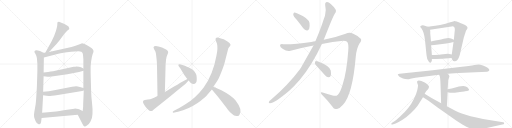
t = 0.00 s
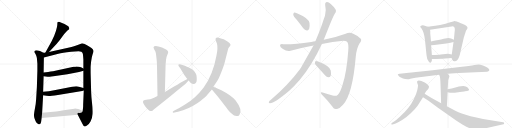
t = 3.95 s
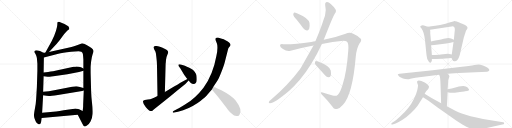
t = 7.91 s
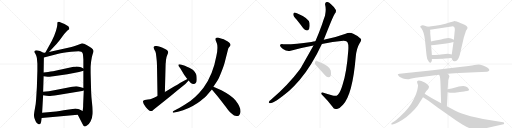
t = 11.86 s
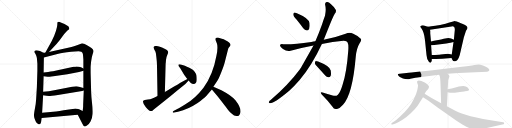
t = 15.82 s
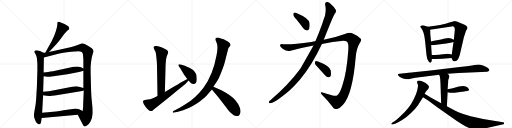
t = 19.77 s

The animated SVG that drew these frames (rendered in a browser with its animation timeline set to each time). Animation: 24 CSS @keyframes rules; one cycle of 19.77 s.

<svg version="1.1" viewBox="0 0 4096 1024" xmlns="http://www.w3.org/2000/svg">
  <g stroke="lightgray" stroke-dasharray="1,1" stroke-width="1" transform="scale(4, 4)">
    <line x1="0" y1="0" x2="256" y2="256"></line>
    <line x1="256" y1="0" x2="0" y2="256"></line>
    <line x1="128" y1="0" x2="128" y2="256"></line>
    <line x1="0" y1="128" x2="256" y2="128"></line>
    <line x1="256" y1="0" x2="512" y2="256"></line>
    <line x1="512" y1="0" x2="256" y2="256"></line>
    <line x1="384" y1="0" x2="384" y2="256"></line>
    <line x1="256" y1="128" x2="512" y2="128"></line>
    <line x1="512" y1="0" x2="768" y2="256"></line>
    <line x1="768" y1="0" x2="512" y2="256"></line>
    <line x1="640" y1="0" x2="640" y2="256"></line>
    <line x1="512" y1="128" x2="768" y2="128"></line>
    <line x1="768" y1="0" x2="1024" y2="256"></line>
    <line x1="1024" y1="0" x2="768" y2="256"></line>
    <line x1="896" y1="0" x2="896" y2="256"></line>
    <line x1="768" y1="128" x2="1024" y2="128"></line>
  </g>
<g transform="scale(1, -1) translate(0, -850)">
   <style type="text/css">
    @keyframes keyframes0 {
      from {
       stroke: black;
       stroke-dashoffset: 535;
       stroke-width: 128;
       }
       64% {
       animation-timing-function: step-end;
       stroke: black;
       stroke-dashoffset: 0;
       stroke-width: 128;
       }
       to {
       stroke: black;
       stroke-width: 1024;
       }
       }
       #make-me-a-hanzi-animation-0 {
         animation: keyframes0 0.685384s both;
         animation-delay: 0.000000s;
         animation-timing-function: linear;
       }
    @keyframes keyframes1 {
      from {
       stroke: black;
       stroke-dashoffset: 841;
       stroke-width: 128;
       }
       73% {
       animation-timing-function: step-end;
       stroke: black;
       stroke-dashoffset: 0;
       stroke-width: 128;
       }
       to {
       stroke: black;
       stroke-width: 1024;
       }
       }
       #make-me-a-hanzi-animation-1 {
         animation: keyframes1 0.934408s both;
         animation-delay: 0.685384s;
         animation-timing-function: linear;
       }
    @keyframes keyframes2 {
      from {
       stroke: black;
       stroke-dashoffset: 1213;
       stroke-width: 128;
       }
       80% {
       animation-timing-function: step-end;
       stroke: black;
       stroke-dashoffset: 0;
       stroke-width: 128;
       }
       to {
       stroke: black;
       stroke-width: 1024;
       }
       }
       #make-me-a-hanzi-animation-2 {
         animation: keyframes2 1.237142s both;
         animation-delay: 1.619792s;
         animation-timing-function: linear;
       }
    @keyframes keyframes3 {
      from {
       stroke: black;
       stroke-dashoffset: 566;
       stroke-width: 128;
       }
       65% {
       animation-timing-function: step-end;
       stroke: black;
       stroke-dashoffset: 0;
       stroke-width: 128;
       }
       to {
       stroke: black;
       stroke-width: 1024;
       }
       }
       #make-me-a-hanzi-animation-3 {
         animation: keyframes3 0.710612s both;
         animation-delay: 2.856934s;
         animation-timing-function: linear;
       }
    @keyframes keyframes4 {
      from {
       stroke: black;
       stroke-dashoffset: 572;
       stroke-width: 128;
       }
       65% {
       animation-timing-function: step-end;
       stroke: black;
       stroke-dashoffset: 0;
       stroke-width: 128;
       }
       to {
       stroke: black;
       stroke-width: 1024;
       }
       }
       #make-me-a-hanzi-animation-4 {
         animation: keyframes4 0.715495s both;
         animation-delay: 3.567546s;
         animation-timing-function: linear;
       }
    @keyframes keyframes5 {
      from {
       stroke: black;
       stroke-dashoffset: 578;
       stroke-width: 128;
       }
       65% {
       animation-timing-function: step-end;
       stroke: black;
       stroke-dashoffset: 0;
       stroke-width: 128;
       }
       to {
       stroke: black;
       stroke-width: 1024;
       }
       }
       #make-me-a-hanzi-animation-5 {
         animation: keyframes5 0.720378s both;
         animation-delay: 4.283040s;
         animation-timing-function: linear;
       }
    @keyframes keyframes6 {
      from {
       stroke: black;
       stroke-dashoffset: 669;
       stroke-width: 128;
       }
       69% {
       animation-timing-function: step-end;
       stroke: black;
       stroke-dashoffset: 0;
       stroke-width: 128;
       }
       to {
       stroke: black;
       stroke-width: 1024;
       }
       }
       #make-me-a-hanzi-animation-6 {
         animation: keyframes6 0.794434s both;
         animation-delay: 5.003418s;
         animation-timing-function: linear;
       }
    @keyframes keyframes7 {
      from {
       stroke: black;
       stroke-dashoffset: 667;
       stroke-width: 128;
       }
       68% {
       animation-timing-function: step-end;
       stroke: black;
       stroke-dashoffset: 0;
       stroke-width: 128;
       }
       to {
       stroke: black;
       stroke-width: 1024;
       }
       }
       #make-me-a-hanzi-animation-7 {
         animation: keyframes7 0.792806s both;
         animation-delay: 5.797852s;
         animation-timing-function: linear;
       }
    @keyframes keyframes8 {
      from {
       stroke: black;
       stroke-dashoffset: 431;
       stroke-width: 128;
       }
       58% {
       animation-timing-function: step-end;
       stroke: black;
       stroke-dashoffset: 0;
       stroke-width: 128;
       }
       to {
       stroke: black;
       stroke-width: 1024;
       }
       }
       #make-me-a-hanzi-animation-8 {
         animation: keyframes8 0.600749s both;
         animation-delay: 6.590658s;
         animation-timing-function: linear;
       }
    @keyframes keyframes9 {
      from {
       stroke: black;
       stroke-dashoffset: 1031;
       stroke-width: 128;
       }
       77% {
       animation-timing-function: step-end;
       stroke: black;
       stroke-dashoffset: 0;
       stroke-width: 128;
       }
       to {
       stroke: black;
       stroke-width: 1024;
       }
       }
       #make-me-a-hanzi-animation-9 {
         animation: keyframes9 1.089030s both;
         animation-delay: 7.191406s;
         animation-timing-function: linear;
       }
    @keyframes keyframes10 {
      from {
       stroke: black;
       stroke-dashoffset: 538;
       stroke-width: 128;
       }
       64% {
       animation-timing-function: step-end;
       stroke: black;
       stroke-dashoffset: 0;
       stroke-width: 128;
       }
       to {
       stroke: black;
       stroke-width: 1024;
       }
       }
       #make-me-a-hanzi-animation-10 {
         animation: keyframes10 0.687826s both;
         animation-delay: 8.280436s;
         animation-timing-function: linear;
       }
    @keyframes keyframes11 {
      from {
       stroke: black;
       stroke-dashoffset: 409;
       stroke-width: 128;
       }
       57% {
       animation-timing-function: step-end;
       stroke: black;
       stroke-dashoffset: 0;
       stroke-width: 128;
       }
       to {
       stroke: black;
       stroke-width: 1024;
       }
       }
       #make-me-a-hanzi-animation-11 {
         animation: keyframes11 0.582845s both;
         animation-delay: 8.968262s;
         animation-timing-function: linear;
       }
    @keyframes keyframes12 {
      from {
       stroke: black;
       stroke-dashoffset: 1212;
       stroke-width: 128;
       }
       80% {
       animation-timing-function: step-end;
       stroke: black;
       stroke-dashoffset: 0;
       stroke-width: 128;
       }
       to {
       stroke: black;
       stroke-width: 1024;
       }
       }
       #make-me-a-hanzi-animation-12 {
         animation: keyframes12 1.236328s both;
         animation-delay: 9.551107s;
         animation-timing-function: linear;
       }
    @keyframes keyframes13 {
      from {
       stroke: black;
       stroke-dashoffset: 1514;
       stroke-width: 128;
       }
       83% {
       animation-timing-function: step-end;
       stroke: black;
       stroke-dashoffset: 0;
       stroke-width: 128;
       }
       to {
       stroke: black;
       stroke-width: 1024;
       }
       }
       #make-me-a-hanzi-animation-13 {
         animation: keyframes13 1.482096s both;
         animation-delay: 10.787435s;
         animation-timing-function: linear;
       }
    @keyframes keyframes14 {
      from {
       stroke: black;
       stroke-dashoffset: 404;
       stroke-width: 128;
       }
       57% {
       animation-timing-function: step-end;
       stroke: black;
       stroke-dashoffset: 0;
       stroke-width: 128;
       }
       to {
       stroke: black;
       stroke-width: 1024;
       }
       }
       #make-me-a-hanzi-animation-14 {
         animation: keyframes14 0.578776s both;
         animation-delay: 12.269531s;
         animation-timing-function: linear;
       }
    @keyframes keyframes15 {
      from {
       stroke: black;
       stroke-dashoffset: 558;
       stroke-width: 128;
       }
       64% {
       animation-timing-function: step-end;
       stroke: black;
       stroke-dashoffset: 0;
       stroke-width: 128;
       }
       to {
       stroke: black;
       stroke-width: 1024;
       }
       }
       #make-me-a-hanzi-animation-15 {
         animation: keyframes15 0.704102s both;
         animation-delay: 12.848307s;
         animation-timing-function: linear;
       }
    @keyframes keyframes16 {
      from {
       stroke: black;
       stroke-dashoffset: 778;
       stroke-width: 128;
       }
       72% {
       animation-timing-function: step-end;
       stroke: black;
       stroke-dashoffset: 0;
       stroke-width: 128;
       }
       to {
       stroke: black;
       stroke-width: 1024;
       }
       }
       #make-me-a-hanzi-animation-16 {
         animation: keyframes16 0.883138s both;
         animation-delay: 13.552409s;
         animation-timing-function: linear;
       }
    @keyframes keyframes17 {
      from {
       stroke: black;
       stroke-dashoffset: 430;
       stroke-width: 128;
       }
       58% {
       animation-timing-function: step-end;
       stroke: black;
       stroke-dashoffset: 0;
       stroke-width: 128;
       }
       to {
       stroke: black;
       stroke-width: 1024;
       }
       }
       #make-me-a-hanzi-animation-17 {
         animation: keyframes17 0.599935s both;
         animation-delay: 14.435547s;
         animation-timing-function: linear;
       }
    @keyframes keyframes18 {
      from {
       stroke: black;
       stroke-dashoffset: 408;
       stroke-width: 128;
       }
       57% {
       animation-timing-function: step-end;
       stroke: black;
       stroke-dashoffset: 0;
       stroke-width: 128;
       }
       to {
       stroke: black;
       stroke-width: 1024;
       }
       }
       #make-me-a-hanzi-animation-18 {
         animation: keyframes18 0.582031s both;
         animation-delay: 15.035482s;
         animation-timing-function: linear;
       }
    @keyframes keyframes19 {
      from {
       stroke: black;
       stroke-dashoffset: 974;
       stroke-width: 128;
       }
       76% {
       animation-timing-function: step-end;
       stroke: black;
       stroke-dashoffset: 0;
       stroke-width: 128;
       }
       to {
       stroke: black;
       stroke-width: 1024;
       }
       }
       #make-me-a-hanzi-animation-19 {
         animation: keyframes19 1.042643s both;
         animation-delay: 15.617513s;
         animation-timing-function: linear;
       }
    @keyframes keyframes20 {
      from {
       stroke: black;
       stroke-dashoffset: 521;
       stroke-width: 128;
       }
       63% {
       animation-timing-function: step-end;
       stroke: black;
       stroke-dashoffset: 0;
       stroke-width: 128;
       }
       to {
       stroke: black;
       stroke-width: 1024;
       }
       }
       #make-me-a-hanzi-animation-20 {
         animation: keyframes20 0.673991s both;
         animation-delay: 16.660156s;
         animation-timing-function: linear;
       }
    @keyframes keyframes21 {
      from {
       stroke: black;
       stroke-dashoffset: 418;
       stroke-width: 128;
       }
       58% {
       animation-timing-function: step-end;
       stroke: black;
       stroke-dashoffset: 0;
       stroke-width: 128;
       }
       to {
       stroke: black;
       stroke-width: 1024;
       }
       }
       #make-me-a-hanzi-animation-21 {
         animation: keyframes21 0.590169s both;
         animation-delay: 17.334147s;
         animation-timing-function: linear;
       }
    @keyframes keyframes22 {
      from {
       stroke: black;
       stroke-dashoffset: 707;
       stroke-width: 128;
       }
       70% {
       animation-timing-function: step-end;
       stroke: black;
       stroke-dashoffset: 0;
       stroke-width: 128;
       }
       to {
       stroke: black;
       stroke-width: 1024;
       }
       }
       #make-me-a-hanzi-animation-22 {
         animation: keyframes22 0.825358s both;
         animation-delay: 17.924316s;
         animation-timing-function: linear;
       }
    @keyframes keyframes23 {
      from {
       stroke: black;
       stroke-dashoffset: 947;
       stroke-width: 128;
       }
       76% {
       animation-timing-function: step-end;
       stroke: black;
       stroke-dashoffset: 0;
       stroke-width: 128;
       }
       to {
       stroke: black;
       stroke-width: 1024;
       }
       }
       #make-me-a-hanzi-animation-23 {
         animation: keyframes23 1.020671s both;
         animation-delay: 18.749674s;
         animation-timing-function: linear;
       }
</style>
<path d="M 392 434 L 454 500 Q 468 515 499 558 Q 530 601 547 612 L 552 615 Q 553 616 554 622 Q 555 627 550 635 Q 546 642 516 658 Q 486 673 477 675 Q 469 676 463 674 Q 461 672 459 668 Q 459 657 458 648 Q 458 638 448 604 Q 438 570 413 520 L 362 428 C 347 402 371 412 392 434 Z" fill="lightgray"></path> 
<path d="M 347 428 L 328 438 Q 324 442 303 446 Q 283 450 277 442 Q 275 436 276 433 L 285 416 Q 292 403 295 386 L 299 340 L 299 282 L 295 154 L 289 57 Q 287 19 279 -19 Q 272 -58 272 -66 Q 272 -75 273 -86 Q 275 -97 285 -119 Q 295 -142 309 -144 Q 322 -148 327 -132 L 329 -122 Q 330 -120 330 -116 L 333 -94 L 337 -52 L 345 89 L 345 116 L 349 240 L 349 270 L 351 390 C 351 420 352 426 347 428 Z" fill="lightgray"></path> 
<path d="M 572 475 L 392 434 L 362 428 L 347 428 C 317 425 322 382 351 390 L 467 420 Q 497 429 569 436 Q 641 443 651 437 Q 661 431 663 419 Q 665 406 667 374 L 667 302 L 667 284 L 667 146 L 670 127 L 665 9 Q 666 2 664 -16 L 661 -38 C 657 -68 608 -40 622 -67 L 658 -137 Q 667 -158 677 -161 Q 681 -164 698 -152 Q 711 -145 724 -122 Q 738 -99 740 -61 Q 742 -24 736 28 Q 730 80 729 118 L 725 268 L 725 314 Q 725 320 729 359 Q 734 398 741 417 Q 749 436 748 441 Q 748 446 742 456 Q 736 466 713 478 Q 664 506 653 503 L 621 490 Q 600 481 572 475 Z" fill="lightgray"></path> 
<path d="M 349 240 L 381 236 Q 384 235 427 241 L 539 257 L 632 274 Q 645 276 667 284 C 688 291 688 291 667 302 L 648 312 Q 634 319 611 319 Q 605 317 589 316 L 424 281 Q 406 279 385 275 L 349 270 C 319 266 319 244 349 240 Z" fill="lightgray"></path> 
<path d="M 345 89 L 372 84 L 392 82 Q 404 82 463 90 L 657 122 L 670 127 C 697 137 696 138 667 146 L 639 154 Q 621 161 609 161 Q 597 161 577 157 L 444 130 L 391 121 L 345 116 C 315 113 316 94 345 89 Z" fill="lightgray"></path> 
<path d="M 333 -94 L 622 -67 C 652 -64 688 -51 661 -38 L 637 -26 Q 627 -20 612 -19 Q 598 -18 595 -19 L 509 -32 Q 440 -43 405 -46 L 337 -52 C 307 -55 303 -97 333 -94 Z" fill="lightgray"></path> 
<path d="M 1319 114 L 1325 340 Q 1326 346 1328 371 Q 1331 396 1339 412 Q 1347 428 1345 436 Q 1344 444 1335 451 Q 1326 457 1296 470 Q 1234 494 1228 472 Q 1227 469 1235 453 Q 1245 438 1247 424 Q 1256 359 1256 322 L 1260 82 C 1260 52 1318 84 1319 114 Z" fill="lightgray"></path> 
<path d="M 1260 82 Q 1228 64 1213 60 Q 1204 56 1183 54 L 1158 50 Q 1147 47 1146 44 Q 1137 28 1167 -7 Q 1197 -42 1211 -38 Q 1218 -39 1230 -26 L 1318 44 Q 1360 77 1411 120 L 1463 163 Q 1486 180 1496 192 L 1507 205 Q 1509 206 1509 207 C 1529 230 1526 233 1499 219 L 1480 209 Q 1469 205 1443 189 Q 1418 173 1396 161 L 1319 114 L 1260 82 Z" fill="lightgray"></path> 
<path d="M 1509 207 Q 1527 187 1527 186 Q 1536 179 1548 179 Q 1574 181 1574 215 Q 1574 238 1571 251 Q 1568 263 1557 277 Q 1547 290 1536 296 Q 1490 322 1466 328 L 1447 334 Q 1432 338 1428 334 Q 1425 330 1430 321 L 1442 304 L 1473 252 L 1492 226 L 1499 219 L 1509 207 Z" fill="lightgray"></path> 
<path d="M 1707 156 L 1740 206 Q 1750 220 1771 274 Q 1792 327 1797 348 L 1823 451 Q 1825 463 1831 470 L 1842 485 Q 1854 504 1800 531 Q 1792 535 1775 540 Q 1759 544 1750 548 Q 1742 552 1731 549 Q 1720 545 1726 526 L 1736 500 Q 1745 465 1731 402 Q 1704 252 1628 148 Q 1594 104 1561 74 Q 1529 43 1477 12 Q 1425 -19 1422 -20 L 1388 -37 Q 1379 -42 1382 -48 Q 1385 -54 1395 -50 L 1424 -44 Q 1507 -24 1581 26 Q 1629 61 1650 82 L 1695 134 L 1707 156 Z" fill="lightgray"></path> 
<path d="M 1880 -76 L 1893 -78 Q 1896 -79 1906 -77 L 1915 -69 Q 1944 -31 1885 46 Q 1862 73 1835 91 Q 1809 109 1771 129 L 1707 156 C 1679 168 1676 157 1695 134 L 1742 79 L 1781 28 Q 1812 -13 1825 -29 Q 1838 -46 1855 -60 Q 1872 -74 1880 -76 Z" fill="lightgray"></path> 
<path d="M 2372 694 Q 2397 663 2426 625 Q 2438 609 2454 607 Q 2464 606 2473 619 Q 2480 634 2476 666 Q 2470 705 2375 744 Q 2359 751 2352 749 Q 2346 746 2346 732 Q 2347 720 2372 694 Z" fill="lightgray"></path> 
<path d="M 2508 486 Q 2415 321 2405 304 Q 2401 301 2398 295 Q 2311 177 2163 48 Q 2156 44 2152 37 Q 2146 27 2158 25 Q 2191 22 2314 125 Q 2356 162 2397 210 Q 2497 331 2575 499 L 2590 532 L 2622 612 Q 2662 715 2678 741 Q 2691 754 2687 770 Q 2675 794 2646 818 Q 2628 836 2613 834 Q 2598 830 2601 813 Q 2611 776 2600 725 Q 2588 694 2576 654 Q 2551 584 2523 520 L 2508 486 Z" fill="lightgray"></path> 
<path d="M 2523 520 Q 2507 519 2491 515 Q 2346 494 2264 497 Q 2242 500 2240 487 Q 2239 475 2264 458 Q 2295 436 2325 444 Q 2416 469 2508 486 L 2575 499 Q 2660 515 2747 524 Q 2775 525 2781 511 Q 2790 492 2786 444 Q 2773 266 2740 171 Q 2722 111 2703 93 Q 2690 78 2661 86 Q 2619 99 2581 111 Q 2556 118 2574 95 Q 2629 40 2660 -4 Q 2672 -29 2696 -21 Q 2718 -17 2744 13 Q 2820 91 2846 396 Q 2852 463 2877 504 Q 2896 529 2886 541 Q 2867 563 2826 581 Q 2796 596 2765 581 Q 2689 553 2590 532 L 2523 520 Z" fill="lightgray"></path> 
<path d="M 2544 311 Q 2572 281 2602 246 Q 2612 233 2628 232 Q 2638 231 2645 243 Q 2651 256 2646 286 Q 2639 322 2545 358 Q 2530 362 2524 361 Q 2520 358 2519 345 Q 2520 335 2544 311 Z" fill="lightgray"></path> 
<path d="M 3426 636 L 3416 639 Q 3403 642 3392 646 Q 3382 649 3373 646 Q 3364 643 3362 639 Q 3360 635 3372 622 Q 3392 595 3400 529 L 3412 410 Q 3414 374 3431 357 Q 3443 341 3451 356 Q 3455 362 3455 368 L 3455 378 L 3455 410 L 3449 488 L 3448 519 L 3442 582 L 3442 602 L 3440 612 C 3436 633 3436 633 3426 636 Z" fill="lightgray"></path> 
<path d="M 3612 387 L 3621 369 Q 3623 361 3635 360 Q 3648 358 3659 371 Q 3671 384 3678 410 L 3711 552 L 3728 604 L 3736 616 Q 3740 622 3740 631 Q 3738 638 3732 643 Q 3723 650 3703 658 Q 3686 667 3674 671 L 3654 678 Q 3639 682 3637 682 Q 3635 682 3564 661 Q 3518 649 3482 645 Q 3447 640 3426 636 C 3396 631 3410 607 3440 612 L 3612 639 Q 3627 641 3631 637 Q 3642 630 3637 596 L 3631 533 L 3628 514 L 3614 414 C 3611 390 3611 390 3612 387 Z" fill="lightgray"></path> 
<path d="M 3631 533 L 3609 542 Q 3598 546 3588 546 Q 3578 546 3550 540 Q 3522 533 3518 533 L 3472 525 L 3448 519 C 3419 512 3419 486 3449 488 L 3474 490 L 3570 502 Q 3596 506 3604 508 L 3628 514 C 3657 521 3659 522 3631 533 Z" fill="lightgray"></path> 
<path d="M 3537 380 L 3612 387 C 3642 390 3643 407 3614 414 L 3594 419 Q 3586 421 3564 419 L 3526 415 Q 3506 412 3455 410 C 3425 409 3425 377 3455 378 L 3486 379 L 3537 380 Z" fill="lightgray"></path> 
<path d="M 3668 266 L 3897 277 Q 3909 277 3914 286 Q 3919 294 3904 307 Q 3889 319 3864 327 Q 3839 334 3830 334 Q 3821 334 3776 327 Q 3731 320 3696 317 L 3560 300 Q 3460 287 3368 279 Q 3277 270 3252 266 L 3198 260 Q 3174 261 3187 246 Q 3191 237 3203 232 L 3224 222 L 3241 218 L 3260 216 Q 3270 216 3283 220 L 3323 228 Q 3332 230 3371 234 L 3513 252 L 3581 260 L 3668 266 Z" fill="lightgray"></path> 
<path d="M 3513 252 L 3518 241 Q 3522 230 3524 180 L 3529 25 C 3530 -5 3573 -30 3575 0 L 3581 113 L 3581 136 L 3585 192 Q 3585 208 3586 210 L 3592 229 Q 3596 237 3595 243 Q 3594 248 3581 260 C 3560 281 3501 279 3513 252 Z" fill="lightgray"></path> 
<path d="M 3581 113 L 3600 109 Q 3610 106 3638 109 L 3680 114 Q 3714 118 3719 120 L 3737 123 Q 3753 126 3753 132 Q 3753 137 3741 150 Q 3729 162 3707 162 Q 3686 162 3671 158 L 3614 142 Q 3610 143 3581 136 C 3552 129 3552 119 3581 113 Z" fill="lightgray"></path> 
<path d="M 3397 100 L 3409 120 Q 3410 122 3421 133 Q 3432 143 3432 156 Q 3432 168 3398 190 Q 3351 214 3338 201 Q 3336 199 3337 190 L 3344 168 Q 3345 159 3338 128 Q 3331 97 3310 56 Q 3276 -15 3201 -82 Q 3171 -110 3153 -122 L 3134 -134 Q 3130 -139 3131 -143 Q 3132 -147 3140 -145 L 3165 -137 Q 3181 -131 3217 -109 Q 3253 -87 3288 -53 Q 3324 -19 3342 7 L 3384 73 L 3397 100 Z" fill="lightgray"></path> 
<path d="M 3529 25 L 3449 68 L 3397 100 C 3371 116 3359 90 3384 73 L 3428 44 L 3501 -10 L 3652 -116 L 3699 -146 Q 3764 -185 3801 -187 Q 3819 -188 3867 -180 L 4028 -144 Q 4032 -142 4033 -136 Q 4035 -130 4025 -128 L 3926 -112 Q 3796 -91 3726 -68 Q 3657 -45 3631 -30 L 3575 0 L 3529 25 Z" fill="lightgray"></path> 
      <clipPath id="make-me-a-hanzi-clip-0">
      <path d="M 392 434 L 454 500 Q 468 515 499 558 Q 530 601 547 612 L 552 615 Q 553 616 554 622 Q 555 627 550 635 Q 546 642 516 658 Q 486 673 477 675 Q 469 676 463 674 Q 461 672 459 668 Q 459 657 458 648 Q 458 638 448 604 Q 438 570 413 520 L 362 428 C 347 402 371 412 392 434 Z" fill="lightgray"></path>
      </clipPath>
      <path clip-path="url(#make-me-a-hanzi-clip-0)" d="M 471 665 L 495 620 L 433 509 L 389 447 L 369 433 " fill="none" id="make-me-a-hanzi-animation-0" stroke-dasharray="407 814" stroke-linecap="round"></path>

      <clipPath id="make-me-a-hanzi-clip-1">
      <path d="M 347 428 L 328 438 Q 324 442 303 446 Q 283 450 277 442 Q 275 436 276 433 L 285 416 Q 292 403 295 386 L 299 340 L 299 282 L 295 154 L 289 57 Q 287 19 279 -19 Q 272 -58 272 -66 Q 272 -75 273 -86 Q 275 -97 285 -119 Q 295 -142 309 -144 Q 322 -148 327 -132 L 329 -122 Q 330 -120 330 -116 L 333 -94 L 337 -52 L 345 89 L 345 116 L 349 240 L 349 270 L 351 390 C 351 420 352 426 347 428 Z" fill="lightgray"></path>
      </clipPath>
      <path clip-path="url(#make-me-a-hanzi-clip-1)" d="M 286 436 L 313 417 L 323 393 L 321 140 L 303 -79 L 313 -131 " fill="none" id="make-me-a-hanzi-animation-1" stroke-dasharray="713 1426" stroke-linecap="round"></path>

      <clipPath id="make-me-a-hanzi-clip-2">
      <path d="M 572 475 L 392 434 L 362 428 L 347 428 C 317 425 322 382 351 390 L 467 420 Q 497 429 569 436 Q 641 443 651 437 Q 661 431 663 419 Q 665 406 667 374 L 667 302 L 667 284 L 667 146 L 670 127 L 665 9 Q 666 2 664 -16 L 661 -38 C 657 -68 608 -40 622 -67 L 658 -137 Q 667 -158 677 -161 Q 681 -164 698 -152 Q 711 -145 724 -122 Q 738 -99 740 -61 Q 742 -24 736 28 Q 730 80 729 118 L 725 268 L 725 314 Q 725 320 729 359 Q 734 398 741 417 Q 749 436 748 441 Q 748 446 742 456 Q 736 466 713 478 Q 664 506 653 503 L 621 490 Q 600 481 572 475 Z" fill="lightgray"></path>
      </clipPath>
      <path clip-path="url(#make-me-a-hanzi-clip-2)" d="M 357 397 L 373 414 L 648 469 L 673 463 L 702 435 L 696 245 L 702 -29 L 696 -66 L 686 -82 L 679 -148 " fill="none" id="make-me-a-hanzi-animation-2" stroke-dasharray="1085 2170" stroke-linecap="round"></path>

      <clipPath id="make-me-a-hanzi-clip-3">
      <path d="M 349 240 L 381 236 Q 384 235 427 241 L 539 257 L 632 274 Q 645 276 667 284 C 688 291 688 291 667 302 L 648 312 Q 634 319 611 319 Q 605 317 589 316 L 424 281 Q 406 279 385 275 L 349 270 C 319 266 319 244 349 240 Z" fill="lightgray"></path>
      </clipPath>
      <path clip-path="url(#make-me-a-hanzi-clip-3)" d="M 355 248 L 367 255 L 412 257 L 598 293 L 659 298 " fill="none" id="make-me-a-hanzi-animation-3" stroke-dasharray="438 876" stroke-linecap="round"></path>

      <clipPath id="make-me-a-hanzi-clip-4">
      <path d="M 345 89 L 372 84 L 392 82 Q 404 82 463 90 L 657 122 L 670 127 C 697 137 696 138 667 146 L 639 154 Q 621 161 609 161 Q 597 161 577 157 L 444 130 L 391 121 L 345 116 C 315 113 316 94 345 89 Z" fill="lightgray"></path>
      </clipPath>
      <path clip-path="url(#make-me-a-hanzi-clip-4)" d="M 353 109 L 361 102 L 389 101 L 613 138 L 654 136 L 661 130 " fill="none" id="make-me-a-hanzi-animation-4" stroke-dasharray="444 888" stroke-linecap="round"></path>

      <clipPath id="make-me-a-hanzi-clip-5">
      <path d="M 333 -94 L 622 -67 C 652 -64 688 -51 661 -38 L 637 -26 Q 627 -20 612 -19 Q 598 -18 595 -19 L 509 -32 Q 440 -43 405 -46 L 337 -52 C 307 -55 303 -97 333 -94 Z" fill="lightgray"></path>
      </clipPath>
      <path clip-path="url(#make-me-a-hanzi-clip-5)" d="M 340 -88 L 356 -71 L 653 -38 " fill="none" id="make-me-a-hanzi-animation-5" stroke-dasharray="450 900" stroke-linecap="round"></path>

      <clipPath id="make-me-a-hanzi-clip-6">
      <path d="M 1319 114 L 1325 340 Q 1326 346 1328 371 Q 1331 396 1339 412 Q 1347 428 1345 436 Q 1344 444 1335 451 Q 1326 457 1296 470 Q 1234 494 1228 472 Q 1227 469 1235 453 Q 1245 438 1247 424 Q 1256 359 1256 322 L 1260 82 C 1260 52 1318 84 1319 114 Z" fill="lightgray"></path>
      </clipPath>
      <path clip-path="url(#make-me-a-hanzi-clip-6)" d="M 1238 471 L 1275 445 L 1293 421 L 1289 135 L 1264 90 " fill="none" id="make-me-a-hanzi-animation-6" stroke-dasharray="541 1082" stroke-linecap="round"></path>

      <clipPath id="make-me-a-hanzi-clip-7">
      <path d="M 1260 82 Q 1228 64 1213 60 Q 1204 56 1183 54 L 1158 50 Q 1147 47 1146 44 Q 1137 28 1167 -7 Q 1197 -42 1211 -38 Q 1218 -39 1230 -26 L 1318 44 Q 1360 77 1411 120 L 1463 163 Q 1486 180 1496 192 L 1507 205 Q 1509 206 1509 207 C 1529 230 1526 233 1499 219 L 1480 209 Q 1469 205 1443 189 Q 1418 173 1396 161 L 1319 114 L 1260 82 Z" fill="lightgray"></path>
      </clipPath>
      <path clip-path="url(#make-me-a-hanzi-clip-7)" d="M 1157 37 L 1204 14 L 1219 18 L 1326 86 L 1502 212 " fill="none" id="make-me-a-hanzi-animation-7" stroke-dasharray="539 1078" stroke-linecap="round"></path>

      <clipPath id="make-me-a-hanzi-clip-8">
      <path d="M 1509 207 Q 1527 187 1527 186 Q 1536 179 1548 179 Q 1574 181 1574 215 Q 1574 238 1571 251 Q 1568 263 1557 277 Q 1547 290 1536 296 Q 1490 322 1466 328 L 1447 334 Q 1432 338 1428 334 Q 1425 330 1430 321 L 1442 304 L 1473 252 L 1492 226 L 1499 219 L 1509 207 Z" fill="lightgray"></path>
      </clipPath>
      <path clip-path="url(#make-me-a-hanzi-clip-8)" d="M 1433 328 L 1525 252 L 1546 207 L 1542 203 " fill="none" id="make-me-a-hanzi-animation-8" stroke-dasharray="303 606" stroke-linecap="round"></path>

      <clipPath id="make-me-a-hanzi-clip-9">
      <path d="M 1707 156 L 1740 206 Q 1750 220 1771 274 Q 1792 327 1797 348 L 1823 451 Q 1825 463 1831 470 L 1842 485 Q 1854 504 1800 531 Q 1792 535 1775 540 Q 1759 544 1750 548 Q 1742 552 1731 549 Q 1720 545 1726 526 L 1736 500 Q 1745 465 1731 402 Q 1704 252 1628 148 Q 1594 104 1561 74 Q 1529 43 1477 12 Q 1425 -19 1422 -20 L 1388 -37 Q 1379 -42 1382 -48 Q 1385 -54 1395 -50 L 1424 -44 Q 1507 -24 1581 26 Q 1629 61 1650 82 L 1695 134 L 1707 156 Z" fill="lightgray"></path>
      </clipPath>
      <path clip-path="url(#make-me-a-hanzi-clip-9)" d="M 1738 536 L 1786 486 L 1781 454 L 1757 344 L 1735 277 L 1671 154 L 1600 73 L 1549 32 L 1443 -26 L 1389 -45 " fill="none" id="make-me-a-hanzi-animation-9" stroke-dasharray="903 1806" stroke-linecap="round"></path>

      <clipPath id="make-me-a-hanzi-clip-10">
      <path d="M 1880 -76 L 1893 -78 Q 1896 -79 1906 -77 L 1915 -69 Q 1944 -31 1885 46 Q 1862 73 1835 91 Q 1809 109 1771 129 L 1707 156 C 1679 168 1676 157 1695 134 L 1742 79 L 1781 28 Q 1812 -13 1825 -29 Q 1838 -46 1855 -60 Q 1872 -74 1880 -76 Z" fill="lightgray"></path>
      </clipPath>
      <path clip-path="url(#make-me-a-hanzi-clip-10)" d="M 1711 147 L 1714 136 L 1777 89 L 1831 37 L 1881 -27 L 1898 -59 " fill="none" id="make-me-a-hanzi-animation-10" stroke-dasharray="410 820" stroke-linecap="round"></path>

      <clipPath id="make-me-a-hanzi-clip-11">
      <path d="M 2372 694 Q 2397 663 2426 625 Q 2438 609 2454 607 Q 2464 606 2473 619 Q 2480 634 2476 666 Q 2470 705 2375 744 Q 2359 751 2352 749 Q 2346 746 2346 732 Q 2347 720 2372 694 Z" fill="lightgray"></path>
      </clipPath>
      <path clip-path="url(#make-me-a-hanzi-clip-11)" d="M 2356 741 L 2431 675 L 2454 627 " fill="none" id="make-me-a-hanzi-animation-11" stroke-dasharray="281 562" stroke-linecap="round"></path>

      <clipPath id="make-me-a-hanzi-clip-12">
      <path d="M 2508 486 Q 2415 321 2405 304 Q 2401 301 2398 295 Q 2311 177 2163 48 Q 2156 44 2152 37 Q 2146 27 2158 25 Q 2191 22 2314 125 Q 2356 162 2397 210 Q 2497 331 2575 499 L 2590 532 L 2622 612 Q 2662 715 2678 741 Q 2691 754 2687 770 Q 2675 794 2646 818 Q 2628 836 2613 834 Q 2598 830 2601 813 Q 2611 776 2600 725 Q 2588 694 2576 654 Q 2551 584 2523 520 L 2508 486 Z" fill="lightgray"></path>
      </clipPath>
      <path clip-path="url(#make-me-a-hanzi-clip-12)" d="M 2616 818 L 2645 763 L 2633 722 L 2540 488 L 2472 364 L 2425 288 L 2333 177 L 2255 102 L 2161 34 " fill="none" id="make-me-a-hanzi-animation-12" stroke-dasharray="1084 2168" stroke-linecap="round"></path>

      <clipPath id="make-me-a-hanzi-clip-13">
      <path d="M 2523 520 Q 2507 519 2491 515 Q 2346 494 2264 497 Q 2242 500 2240 487 Q 2239 475 2264 458 Q 2295 436 2325 444 Q 2416 469 2508 486 L 2575 499 Q 2660 515 2747 524 Q 2775 525 2781 511 Q 2790 492 2786 444 Q 2773 266 2740 171 Q 2722 111 2703 93 Q 2690 78 2661 86 Q 2619 99 2581 111 Q 2556 118 2574 95 Q 2629 40 2660 -4 Q 2672 -29 2696 -21 Q 2718 -17 2744 13 Q 2820 91 2846 396 Q 2852 463 2877 504 Q 2896 529 2886 541 Q 2867 563 2826 581 Q 2796 596 2765 581 Q 2689 553 2590 532 L 2523 520 Z" fill="lightgray"></path>
      </clipPath>
      <path clip-path="url(#make-me-a-hanzi-clip-13)" d="M 2251 485 L 2314 469 L 2768 552 L 2799 549 L 2825 529 L 2830 522 L 2794 239 L 2769 143 L 2745 84 L 2719 50 L 2694 35 L 2574 104 " fill="none" id="make-me-a-hanzi-animation-13" stroke-dasharray="1386 2772" stroke-linecap="round"></path>

      <clipPath id="make-me-a-hanzi-clip-14">
      <path d="M 2544 311 Q 2572 281 2602 246 Q 2612 233 2628 232 Q 2638 231 2645 243 Q 2651 256 2646 286 Q 2639 322 2545 358 Q 2530 362 2524 361 Q 2520 358 2519 345 Q 2520 335 2544 311 Z" fill="lightgray"></path>
      </clipPath>
      <path clip-path="url(#make-me-a-hanzi-clip-14)" d="M 2528 355 L 2603 293 L 2629 250 " fill="none" id="make-me-a-hanzi-animation-14" stroke-dasharray="276 552" stroke-linecap="round"></path>

      <clipPath id="make-me-a-hanzi-clip-15">
      <path d="M 3426 636 L 3416 639 Q 3403 642 3392 646 Q 3382 649 3373 646 Q 3364 643 3362 639 Q 3360 635 3372 622 Q 3392 595 3400 529 L 3412 410 Q 3414 374 3431 357 Q 3443 341 3451 356 Q 3455 362 3455 368 L 3455 378 L 3455 410 L 3449 488 L 3448 519 L 3442 582 L 3442 602 L 3440 612 C 3436 633 3436 633 3426 636 Z" fill="lightgray"></path>
      </clipPath>
      <path clip-path="url(#make-me-a-hanzi-clip-15)" d="M 3371 638 L 3404 617 L 3414 602 L 3441 359 " fill="none" id="make-me-a-hanzi-animation-15" stroke-dasharray="430 860" stroke-linecap="round"></path>

      <clipPath id="make-me-a-hanzi-clip-16">
      <path d="M 3612 387 L 3621 369 Q 3623 361 3635 360 Q 3648 358 3659 371 Q 3671 384 3678 410 L 3711 552 L 3728 604 L 3736 616 Q 3740 622 3740 631 Q 3738 638 3732 643 Q 3723 650 3703 658 Q 3686 667 3674 671 L 3654 678 Q 3639 682 3637 682 Q 3635 682 3564 661 Q 3518 649 3482 645 Q 3447 640 3426 636 C 3396 631 3410 607 3440 612 L 3612 639 Q 3627 641 3631 637 Q 3642 630 3637 596 L 3631 533 L 3628 514 L 3614 414 C 3611 390 3611 390 3612 387 Z" fill="lightgray"></path>
      </clipPath>
      <path clip-path="url(#make-me-a-hanzi-clip-16)" d="M 3433 632 L 3447 626 L 3493 632 L 3622 659 L 3643 657 L 3669 638 L 3684 616 L 3649 424 L 3634 373 " fill="none" id="make-me-a-hanzi-animation-16" stroke-dasharray="650 1300" stroke-linecap="round"></path>

      <clipPath id="make-me-a-hanzi-clip-17">
      <path d="M 3631 533 L 3609 542 Q 3598 546 3588 546 Q 3578 546 3550 540 Q 3522 533 3518 533 L 3472 525 L 3448 519 C 3419 512 3419 486 3449 488 L 3474 490 L 3570 502 Q 3596 506 3604 508 L 3628 514 C 3657 521 3659 522 3631 533 Z" fill="lightgray"></path>
      </clipPath>
      <path clip-path="url(#make-me-a-hanzi-clip-17)" d="M 3455 496 L 3466 506 L 3483 510 L 3623 529 " fill="none" id="make-me-a-hanzi-animation-17" stroke-dasharray="302 604" stroke-linecap="round"></path>

      <clipPath id="make-me-a-hanzi-clip-18">
      <path d="M 3537 380 L 3612 387 C 3642 390 3643 407 3614 414 L 3594 419 Q 3586 421 3564 419 L 3526 415 Q 3506 412 3455 410 C 3425 409 3425 377 3455 378 L 3486 379 L 3537 380 Z" fill="lightgray"></path>
      </clipPath>
      <path clip-path="url(#make-me-a-hanzi-clip-18)" d="M 3463 383 L 3470 394 L 3595 402 L 3607 408 " fill="none" id="make-me-a-hanzi-animation-18" stroke-dasharray="280 560" stroke-linecap="round"></path>

      <clipPath id="make-me-a-hanzi-clip-19">
      <path d="M 3668 266 L 3897 277 Q 3909 277 3914 286 Q 3919 294 3904 307 Q 3889 319 3864 327 Q 3839 334 3830 334 Q 3821 334 3776 327 Q 3731 320 3696 317 L 3560 300 Q 3460 287 3368 279 Q 3277 270 3252 266 L 3198 260 Q 3174 261 3187 246 Q 3191 237 3203 232 L 3224 222 L 3241 218 L 3260 216 Q 3270 216 3283 220 L 3323 228 Q 3332 230 3371 234 L 3513 252 L 3581 260 L 3668 266 Z" fill="lightgray"></path>
      </clipPath>
      <path clip-path="url(#make-me-a-hanzi-clip-19)" d="M 3192 254 L 3215 244 L 3258 241 L 3555 279 L 3831 304 L 3903 291 " fill="none" id="make-me-a-hanzi-animation-19" stroke-dasharray="846 1692" stroke-linecap="round"></path>

      <clipPath id="make-me-a-hanzi-clip-20">
      <path d="M 3513 252 L 3518 241 Q 3522 230 3524 180 L 3529 25 C 3530 -5 3573 -30 3575 0 L 3581 113 L 3581 136 L 3585 192 Q 3585 208 3586 210 L 3592 229 Q 3596 237 3595 243 Q 3594 248 3581 260 C 3560 281 3501 279 3513 252 Z" fill="lightgray"></path>
      </clipPath>
      <path clip-path="url(#make-me-a-hanzi-clip-20)" d="M 3520 249 L 3555 223 L 3553 40 L 3572 7 " fill="none" id="make-me-a-hanzi-animation-20" stroke-dasharray="393 786" stroke-linecap="round"></path>

      <clipPath id="make-me-a-hanzi-clip-21">
      <path d="M 3581 113 L 3600 109 Q 3610 106 3638 109 L 3680 114 Q 3714 118 3719 120 L 3737 123 Q 3753 126 3753 132 Q 3753 137 3741 150 Q 3729 162 3707 162 Q 3686 162 3671 158 L 3614 142 Q 3610 143 3581 136 C 3552 129 3552 119 3581 113 Z" fill="lightgray"></path>
      </clipPath>
      <path clip-path="url(#make-me-a-hanzi-clip-21)" d="M 3587 119 L 3596 125 L 3701 140 L 3746 133 " fill="none" id="make-me-a-hanzi-animation-21" stroke-dasharray="290 580" stroke-linecap="round"></path>

      <clipPath id="make-me-a-hanzi-clip-22">
      <path d="M 3397 100 L 3409 120 Q 3410 122 3421 133 Q 3432 143 3432 156 Q 3432 168 3398 190 Q 3351 214 3338 201 Q 3336 199 3337 190 L 3344 168 Q 3345 159 3338 128 Q 3331 97 3310 56 Q 3276 -15 3201 -82 Q 3171 -110 3153 -122 L 3134 -134 Q 3130 -139 3131 -143 Q 3132 -147 3140 -145 L 3165 -137 Q 3181 -131 3217 -109 Q 3253 -87 3288 -53 Q 3324 -19 3342 7 L 3384 73 L 3397 100 Z" fill="lightgray"></path>
      </clipPath>
      <path clip-path="url(#make-me-a-hanzi-clip-22)" d="M 3346 195 L 3375 168 L 3383 152 L 3355 82 L 3325 27 L 3279 -33 L 3226 -84 L 3136 -140 " fill="none" id="make-me-a-hanzi-animation-22" stroke-dasharray="579 1158" stroke-linecap="round"></path>

      <clipPath id="make-me-a-hanzi-clip-23">
      <path d="M 3529 25 L 3449 68 L 3397 100 C 3371 116 3359 90 3384 73 L 3428 44 L 3501 -10 L 3652 -116 L 3699 -146 Q 3764 -185 3801 -187 Q 3819 -188 3867 -180 L 4028 -144 Q 4032 -142 4033 -136 Q 4035 -130 4025 -128 L 3926 -112 Q 3796 -91 3726 -68 Q 3657 -45 3631 -30 L 3575 0 L 3529 25 Z" fill="lightgray"></path>
      </clipPath>
      <path clip-path="url(#make-me-a-hanzi-clip-23)" d="M 3400 90 L 3403 78 L 3638 -69 L 3761 -127 L 3822 -140 L 4025 -136 " fill="none" id="make-me-a-hanzi-animation-23" stroke-dasharray="819 1638" stroke-linecap="round"></path>

</g>
</svg>
